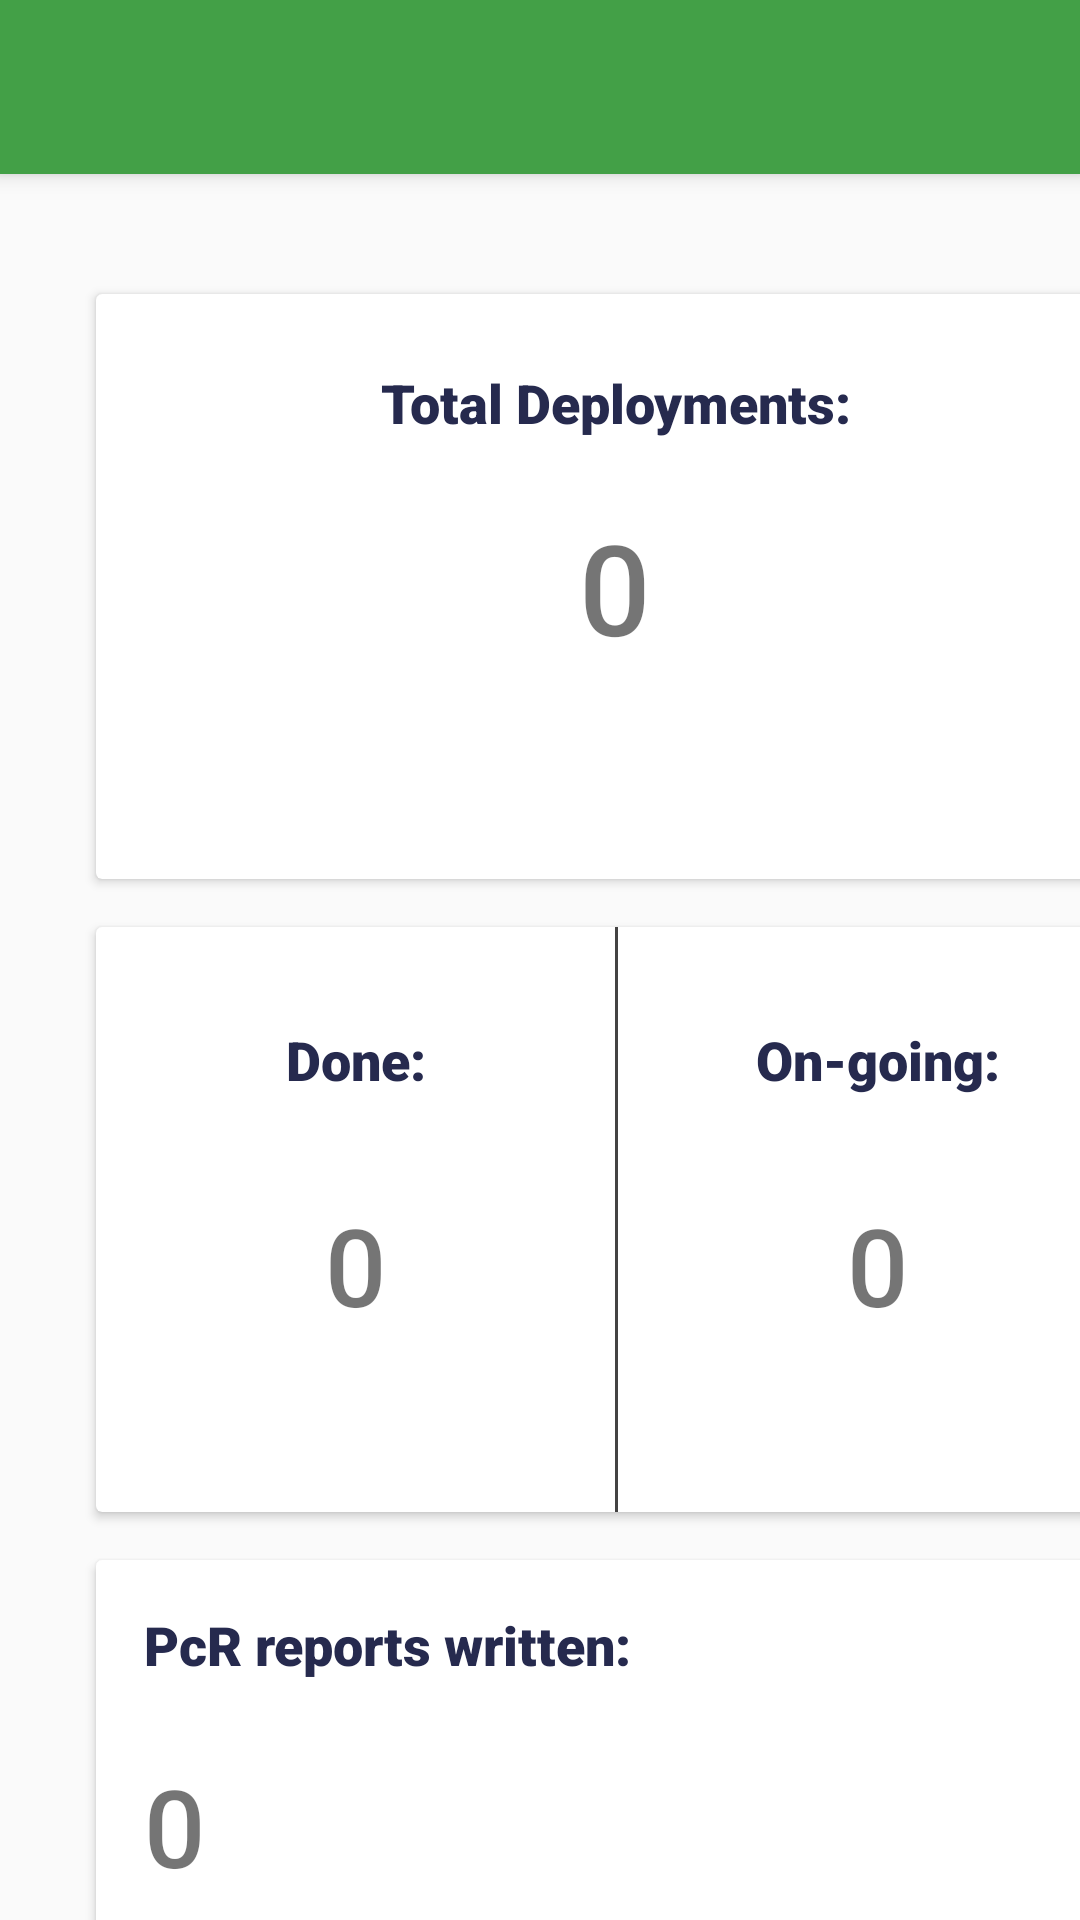

The Android layout XML behind this screen, and the referenced resources:
<!-- AndroidManifest.xml: application theme AppTheme -->
<!-- res/layout/activity_statistics.xml -->
<?xml version="1.0" encoding="utf-8"?>
<androidx.constraintlayout.widget.ConstraintLayout xmlns:android="http://schemas.android.com/apk/res/android"
    xmlns:app="http://schemas.android.com/apk/res-auto"
    xmlns:tools="http://schemas.android.com/tools"
    android:layout_width="match_parent"
    android:layout_height="match_parent"
    tools:context=".StatisticsActivity">

    <androidx.core.widget.NestedScrollView
        android:layout_width="395dp"
        android:layout_height="650dp"
        android:layout_marginStart="8dp"
        android:layout_marginTop="16dp"
        android:layout_marginEnd="8dp"
        android:layout_marginBottom="8dp"
        android:fillViewport="true"
        android:paddingStart="8dp"
        android:paddingLeft="8dp"
        android:paddingTop="8dp"
        android:paddingEnd="8dp"
        android:paddingRight="8dp"
        android:paddingBottom="8dp"
        app:layout_constraintBottom_toBottomOf="parent"
        app:layout_constraintEnd_toEndOf="parent"
        app:layout_constraintHorizontal_bias="0.0"
        app:layout_constraintStart_toStartOf="parent"
        app:layout_constraintTop_toBottomOf="@+id/employee_interface_toolbar"
        app:layout_constraintVertical_bias="0.0">

        <androidx.constraintlayout.widget.ConstraintLayout
            android:layout_width="match_parent"
            android:layout_height="wrap_content">

            <androidx.cardview.widget.CardView
                android:layout_width="match_parent"
                android:layout_height="193dp"
                android:layout_marginStart="16dp"
                android:layout_marginTop="16dp"
                android:layout_marginEnd="16dp"
                android:layout_marginBottom="16dp"
                app:layout_constraintBottom_toBottomOf="parent"
                app:layout_constraintEnd_toEndOf="parent"
                app:layout_constraintStart_toStartOf="parent"
                app:layout_constraintTop_toBottomOf="@+id/cardView3">

                <androidx.constraintlayout.widget.ConstraintLayout
                    android:layout_width="match_parent"
                    android:layout_height="match_parent">

                    <TextView
                        android:id="@+id/textView37"
                        android:layout_width="wrap_content"
                        android:layout_height="wrap_content"
                        android:layout_marginStart="16dp"
                        android:layout_marginTop="16dp"
                        android:fontFamily="sans-serif-black"
                        android:text="PcR reports written:"
                        android:textColor="@color/colorPrimaryDark"
                        android:textSize="18sp"
                        app:layout_constraintStart_toStartOf="parent"
                        app:layout_constraintTop_toTopOf="parent" />

                    <TextView
                        android:id="@+id/pcr_total_text"
                        android:layout_width="wrap_content"
                        android:layout_height="wrap_content"
                        android:layout_marginStart="16dp"
                        android:layout_marginTop="24dp"
                        android:fontFamily="sans-serif-medium"
                        android:text="0"
                        android:textSize="36sp"
                        app:layout_constraintStart_toStartOf="parent"
                        app:layout_constraintTop_toBottomOf="@+id/textView37" />

                    <TextView
                        android:id="@+id/text_view_reports"
                        android:layout_width="wrap_content"
                        android:layout_height="wrap_content"
                        android:layout_marginEnd="16dp"
                        android:layout_marginBottom="16dp"
                        android:text="View reports"
                        android:textColor="@color/colorAccent"
                        android:textSize="15sp"
                        app:layout_constraintBottom_toBottomOf="parent"
                        app:layout_constraintEnd_toEndOf="parent" />
                </androidx.constraintlayout.widget.ConstraintLayout>
            </androidx.cardview.widget.CardView>

            <androidx.cardview.widget.CardView
                android:id="@+id/cardView2"
                android:layout_width="match_parent"
                android:layout_height="195dp"
                android:layout_marginStart="16dp"
                android:layout_marginTop="16dp"
                android:layout_marginEnd="16dp"
                app:layout_constraintEnd_toEndOf="parent"
                app:layout_constraintStart_toStartOf="parent"
                app:layout_constraintTop_toTopOf="parent">

                <androidx.constraintlayout.widget.ConstraintLayout
                    android:layout_width="match_parent"
                    android:layout_height="match_parent">

                    <TextView
                        android:id="@+id/textView25"
                        android:layout_width="wrap_content"
                        android:layout_height="wrap_content"
                        android:layout_marginTop="24dp"
                        android:fontFamily="sans-serif-black"
                        android:gravity="center"
                        android:text="Total Deployments:"
                        android:textColor="@color/colorPrimaryDark"
                        android:textSize="18sp"
                        app:layout_constraintEnd_toEndOf="parent"
                        app:layout_constraintStart_toStartOf="parent"
                        app:layout_constraintTop_toTopOf="parent" />

                    <TextView
                        android:id="@+id/total_deployments_text"
                        android:layout_width="wrap_content"
                        android:layout_height="wrap_content"
                        android:fontFamily="sans-serif-medium"
                        android:gravity="center"
                        android:text="0"
                        android:textSize="42sp"
                        app:layout_constraintBottom_toBottomOf="parent"
                        app:layout_constraintEnd_toEndOf="parent"
                        app:layout_constraintHorizontal_bias="0.498"
                        app:layout_constraintStart_toStartOf="parent"
                        app:layout_constraintTop_toBottomOf="@+id/textView25"
                        app:layout_constraintVertical_bias="0.233" />
                </androidx.constraintlayout.widget.ConstraintLayout>
            </androidx.cardview.widget.CardView>

            <androidx.cardview.widget.CardView
                android:id="@+id/cardView3"
                android:layout_width="match_parent"
                android:layout_height="195dp"
                android:layout_marginStart="16dp"
                android:layout_marginTop="16dp"
                android:layout_marginEnd="16dp"
                app:layout_constraintEnd_toEndOf="parent"
                app:layout_constraintHorizontal_bias="0.0"
                app:layout_constraintStart_toStartOf="parent"
                app:layout_constraintTop_toBottomOf="@+id/cardView2">

                <androidx.constraintlayout.widget.ConstraintLayout
                    android:layout_width="match_parent"
                    android:layout_height="match_parent"
                    android:background="#00525151">

                    <View
                        android:id="@+id/divider2"
                        android:layout_width="1dp"
                        android:layout_height="match_parent"
                        android:background="#F23A3939"
                        app:layout_constraintBottom_toBottomOf="parent"
                        app:layout_constraintEnd_toEndOf="parent"
                        app:layout_constraintStart_toStartOf="parent"
                        app:layout_constraintTop_toTopOf="parent" />

                    <TextView
                        android:id="@+id/textView35"
                        android:layout_width="wrap_content"
                        android:layout_height="wrap_content"
                        android:layout_marginStart="32dp"
                        android:layout_marginTop="32dp"
                        android:layout_marginEnd="32dp"
                        android:fontFamily="sans-serif-black"
                        android:gravity="center"
                        android:text="Done:"
                        android:textColor="@color/colorPrimaryDark"
                        android:textSize="18sp"
                        app:layout_constraintEnd_toStartOf="@+id/divider2"
                        app:layout_constraintStart_toStartOf="parent"
                        app:layout_constraintTop_toTopOf="parent" />

                    <TextView
                        android:id="@+id/done_textview"
                        android:layout_width="wrap_content"
                        android:layout_height="wrap_content"
                        android:layout_marginStart="32dp"
                        android:layout_marginTop="32dp"
                        android:layout_marginEnd="32dp"
                        android:fontFamily="sans-serif-medium"
                        android:gravity="center"
                        android:text="0"
                        android:textSize="36sp"
                        app:layout_constraintEnd_toStartOf="@+id/divider2"
                        app:layout_constraintStart_toStartOf="parent"
                        app:layout_constraintTop_toBottomOf="@+id/textView35" />

                    <TextView
                        android:id="@+id/textView38"
                        android:layout_width="wrap_content"
                        android:layout_height="wrap_content"
                        android:layout_marginStart="32dp"
                        android:layout_marginTop="32dp"
                        android:layout_marginEnd="32dp"
                        android:fontFamily="sans-serif-black"
                        android:gravity="center"
                        android:text="On-going:"
                        android:textColor="@color/colorPrimaryDark"
                        android:textSize="18sp"
                        app:layout_constraintEnd_toEndOf="parent"
                        app:layout_constraintStart_toEndOf="@+id/divider2"
                        app:layout_constraintTop_toTopOf="parent" />

                    <TextView
                        android:id="@+id/on_going_text"
                        android:layout_width="wrap_content"
                        android:layout_height="wrap_content"
                        android:layout_marginStart="32dp"
                        android:layout_marginTop="32dp"
                        android:layout_marginEnd="32dp"
                        android:fontFamily="sans-serif-medium"
                        android:gravity="center"
                        android:text="0"
                        android:textSize="36sp"
                        app:layout_constraintEnd_toEndOf="parent"
                        app:layout_constraintStart_toEndOf="@+id/divider2"
                        app:layout_constraintTop_toBottomOf="@+id/textView38" />
                </androidx.constraintlayout.widget.ConstraintLayout>
            </androidx.cardview.widget.CardView>

        </androidx.constraintlayout.widget.ConstraintLayout>
    </androidx.core.widget.NestedScrollView>

    <include
        android:id="@+id/employee_interface_toolbar"
        layout="@layout/toolbar"
        android:layout_width="match_parent"
        android:layout_height="58dp"
        app:layout_constraintEnd_toEndOf="parent"
        app:layout_constraintStart_toStartOf="parent"
        app:layout_constraintTop_toTopOf="parent" />

</androidx.constraintlayout.widget.ConstraintLayout>
<!-- res/layout/toolbar.xml (included above) -->
<?xml version="1.0" encoding="utf-8"?>
<androidx.appcompat.widget.Toolbar xmlns:android="http://schemas.android.com/apk/res/android"
    xmlns:app="http://schemas.android.com/apk/res-auto"
    android:layout_width="match_parent"
    android:layout_height="wrap_content"
    android:background="#43A047"
    android:elevation="4dp"
    android:theme="@style/ThemeOverlay.AppCompat.Dark.ActionBar"
    app:popupTheme="@style/ThemeOverlay.AppCompat.Light">


</androidx.appcompat.widget.Toolbar>
<!-- resources referenced by this layout -->
<resources>
  <color name="colorAccent">#D81B60</color>
  <color name="colorPrimaryDark">#262A4E</color>
  <style name="AppTheme" parent="Theme.AppCompat.Light.NoActionBar">
          
          <item name="colorPrimary">@color/colorPrimary</item>
          <item name="colorPrimaryDark">#43A047</item>
          <item name="colorAccent">@color/colorAccent</item>
      </style>
  <color name="colorPrimary">#262A4E</color>
</resources>
